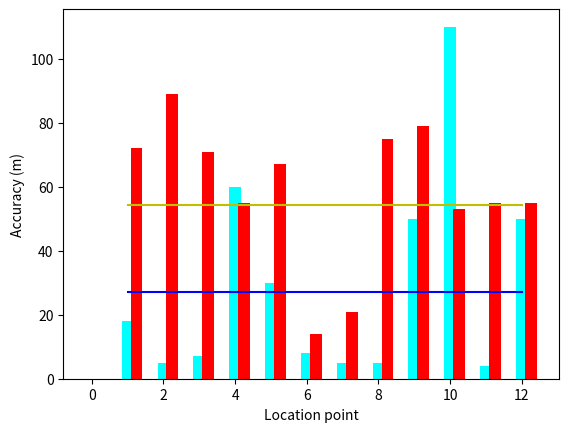
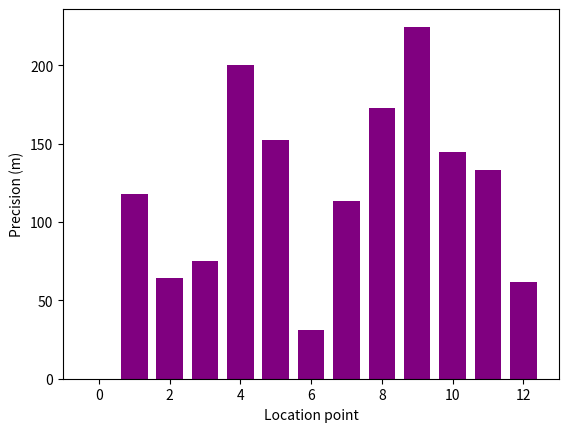

The matplotlib source for these figures, in order:
import matplotlib.pyplot as plt
import numpy as np
LoRA = [0,72, 89, 71, 55, 67, 14, 21, 75, 79, 53, 55, 55]
GPS = [0,18, 5, 7, 60, 30, 8, 5, 5, 50, 110, 4, 50]
MAP = [1, 2, 3, 4, 5, 6, 7, 8, 9, 10, 11, 12]
lor_prec = [0,117.64, 64.20, 75.01, 200.01, 152.07, 30.81, 113.30, 172.65, 224.56, 144.46, 132.91, 61.61]
def get_average(arr):
    sum = 0
    for i in arr:
        sum += int(i)
    res = []
    for i in range(len(arr)):
        res.append(sum/len(arr))
    return res

data = [GPS, LoRA]
# plt.figure("GPS vs LoRa Accuracy")
# plt.bar(MAP,res)

X = np.arange(13)
fig = plt.figure("GPS and LoRa Accuracy")
plt.xlabel("Location point")
plt.ylabel("Accuracy (m)")
plt.bar(X + 0.00, data[0], color = 'aqua', width = 0.33)
plt.bar(X + 0.25, data[1], color = 'red', width = 0.33)
plt.plot(MAP, get_average(LoRA)[1:], '-y')
plt.plot(MAP, get_average(GPS)[1:], '-b')

fig = plt.figure("LoRa Precision")
plt.xlabel("Location point")
plt.ylabel("Precision (m)")
X = np.arange(13)
plt.bar(X + 0.00, lor_prec, color = 'purple', width = 0.75)
plt.show()